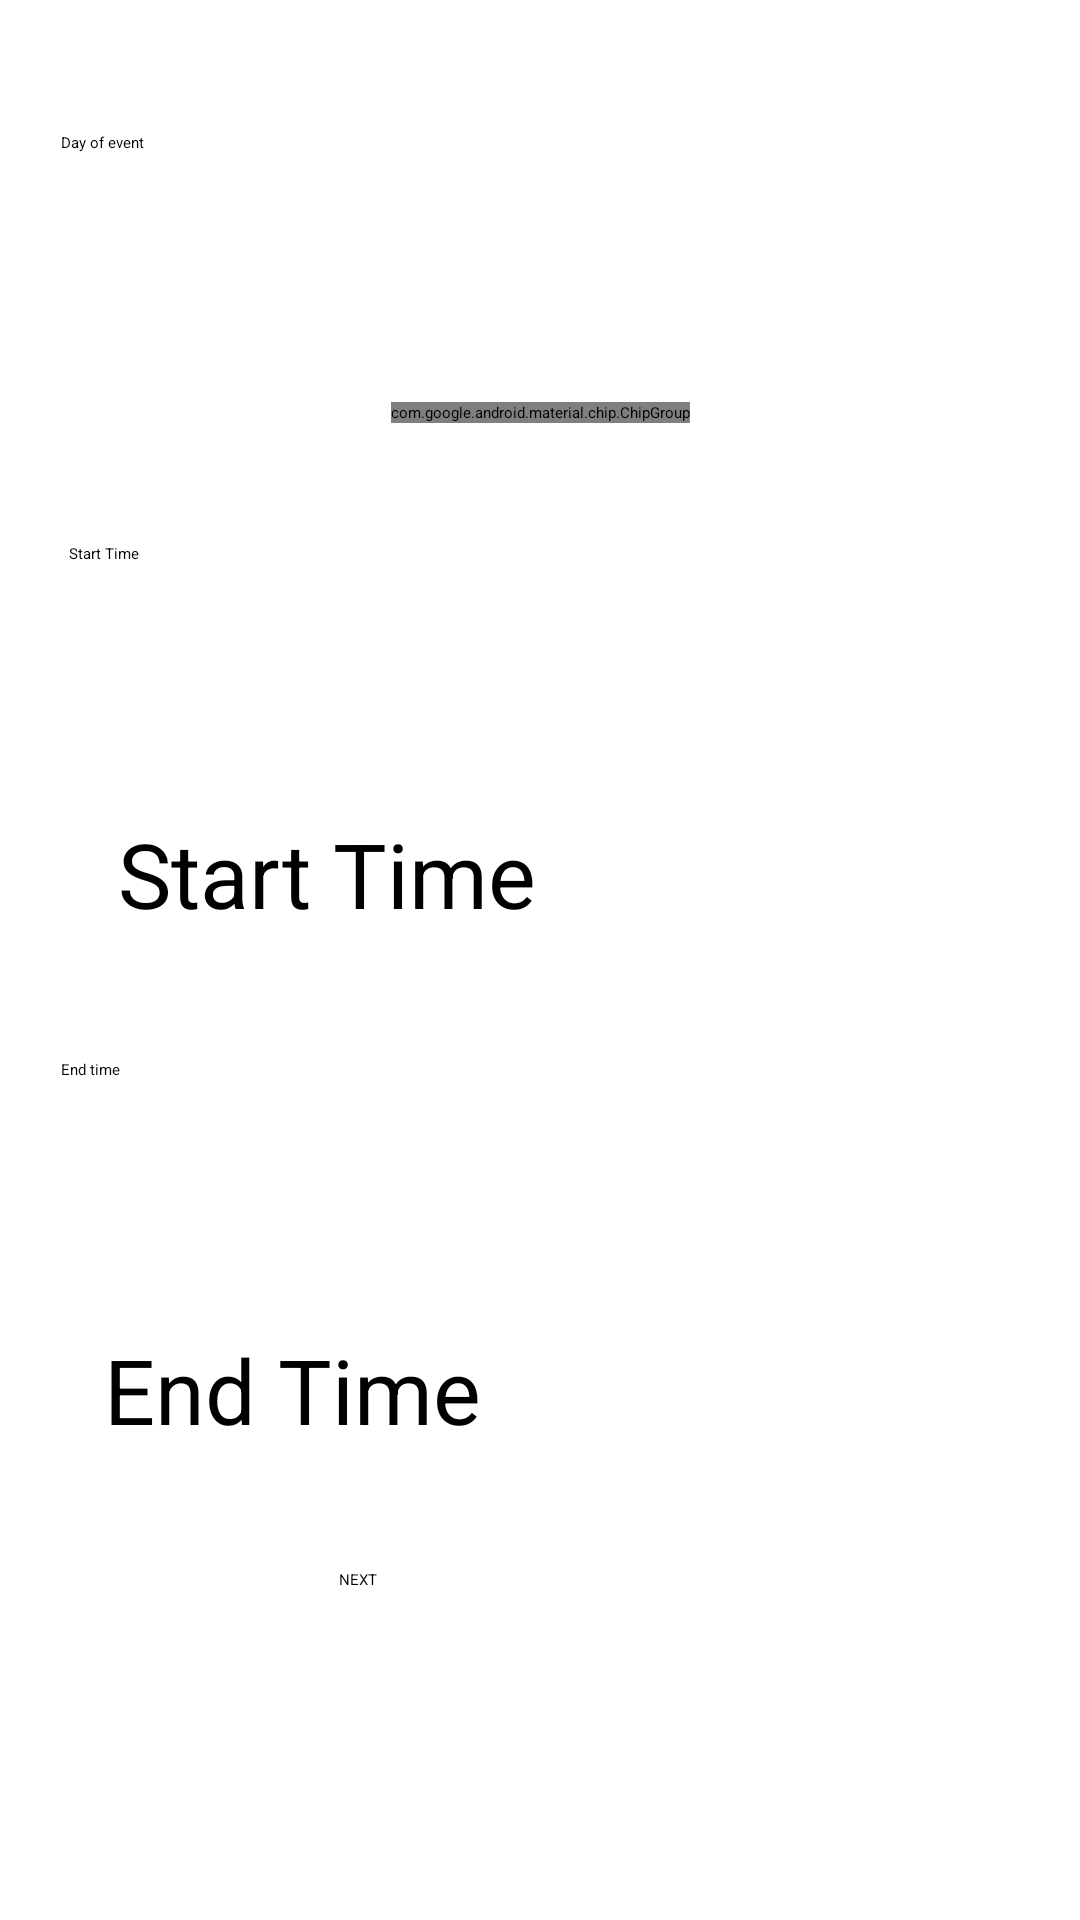

Reconstruct the res/layout file that produces this screen, plus the resources it refers to.
<!-- AndroidManifest.xml: application theme Theme.SampleProject -->
<!-- res/layout/activity_fifth_page.xml -->
<?xml version="1.0" encoding="utf-8"?>
<androidx.constraintlayout.widget.ConstraintLayout xmlns:android="http://schemas.android.com/apk/res/android"
    xmlns:app="http://schemas.android.com/apk/res-auto"
    xmlns:tools="http://schemas.android.com/tools"
    android:layout_width="match_parent"
    android:layout_height="match_parent"
    tools:context=".FifthPage">


    <TextView
        android:id="@+id/textView5"
        android:layout_width="203dp"
        android:layout_height="42dp"
        android:layout_marginTop="20dp"
        android:hint="End Time"
        android:textSize="30sp"
        app:layout_constraintEnd_toEndOf="parent"
        app:layout_constraintHorizontal_bias="0.221"
        app:layout_constraintStart_toStartOf="parent"
        app:layout_constraintTop_toBottomOf="@+id/button14" />

    <com.google.android.material.chip.ChipGroup
        android:id="@+id/dateChipGroup"
        android:layout_width="wrap_content"
        android:layout_height="wrap_content"
        android:layout_marginTop="20dp"
        app:layout_constraintEnd_toEndOf="parent"
        app:layout_constraintStart_toStartOf="parent"
        app:layout_constraintTop_toBottomOf="@+id/button8">

    </com.google.android.material.chip.ChipGroup>

    <Button
        android:id="@+id/button14"
        android:layout_width="320dp"
        android:layout_height="70dp"
        android:layout_marginTop="40dp"
        android:text="End time"
        app:layout_constraintEnd_toEndOf="parent"
        app:layout_constraintHorizontal_bias="0.505"
        app:layout_constraintStart_toStartOf="parent"
        app:layout_constraintTop_toBottomOf="@+id/textView4" />

    <TextView
        android:id="@+id/textView4"
        android:layout_width="203dp"
        android:layout_height="42dp"
        android:layout_marginTop="20dp"
        android:hint="Start Time"
        android:textSize="30sp"
        app:layout_constraintEnd_toEndOf="parent"
        app:layout_constraintHorizontal_bias="0.25"
        app:layout_constraintStart_toStartOf="parent"
        app:layout_constraintTop_toBottomOf="@+id/button9" />

    <Button
        android:id="@+id/button9"
        android:layout_width="320dp"
        android:layout_height="70dp"
        android:layout_marginTop="40dp"
        android:text="Start Time"
        app:layout_constraintEnd_toEndOf="parent"
        app:layout_constraintHorizontal_bias="0.571"
        app:layout_constraintStart_toStartOf="parent"
        app:layout_constraintTop_toBottomOf="@+id/dateChipGroup" />

    <Button
        android:id="@+id/button8"
        android:layout_width="320dp"
        android:layout_height="70dp"
        android:layout_marginTop="44dp"
        android:text="Day of event"
        app:layout_constraintEnd_toEndOf="parent"
        app:layout_constraintHorizontal_bias="0.505"
        app:layout_constraintStart_toStartOf="parent"
        app:layout_constraintTop_toTopOf="parent" />

    <Button
        android:id="@+id/button10"
        android:layout_width="118dp"
        android:layout_height="49dp"
        android:layout_marginBottom="68dp"
        android:text="NEXT"
        app:layout_constraintBottom_toBottomOf="parent"
        app:layout_constraintEnd_toEndOf="parent"
        app:layout_constraintHorizontal_bias="0.467"
        app:layout_constraintStart_toStartOf="parent"
        app:layout_constraintTop_toBottomOf="@+id/textView5"
        app:layout_constraintVertical_bias="1.0" />


</androidx.constraintlayout.widget.ConstraintLayout>
<!-- resources referenced by this layout -->
<resources>

</resources>
